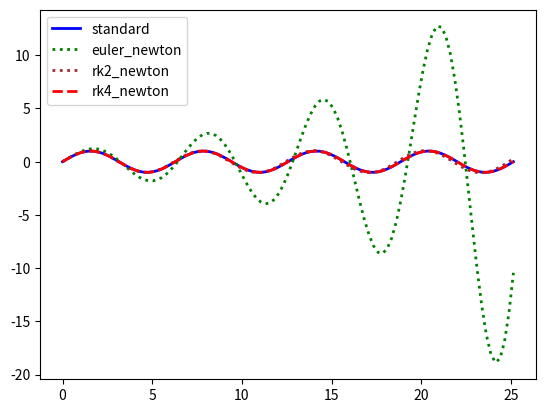

This figure's Python source:
import numpy as np
import scipy.optimize as opt
import matplotlib.pyplot as plt


L = (3**0.5)/2.  # total length of the route

N = 100 # number of time intervals
T = float(np.pi*8)  # total time elapse
dt = T/N # time interval

# Physical constants
m = 1. # mass
k = 1. #elastic constant
b = 1. #damping factor
g = 10.# gravitational accleration

def force(x,v):
    return -k*x
def move(x,v,x1,v1,deltat):
    xn = x + v1*deltat
    vn = v + force(x1,v1)/m*deltat
    return np.array([xn,vn])
def solve_euler_newton(start_pos,start_vel):
    
   x0 =start_pos
   x=x0
   v0 =start_vel
   v=v0

   track = [x0]
   dt = T/N

   for t in range(N):
       f = move(x,v,x,v,dt)
       x,v = f[0],f[1]
       track.append(x)
    
   return np.array(track)

def solve_rk2_newton(start_pos,start_vel):
    
   x0 =start_pos
   x=x0
   v0 =start_vel
   v=v0

   track = [x0]
   dt = T/N

   for t in range(N):
       x1,v1 = move(x,v,x,v,dt*0.5)
       f = move(x,v,x1,v1,dt)
       x,v = f[0],f[1]
       track.append(x)
    
   return np.array(track)

def solve_rk4_newton(start_pos,start_vel):
    
   x0 =start_pos
   x=x0
   v0 =start_vel
   v=v0

   track = [x0]
   dt = T/N

   for t in range(N):
       x1,v1 = move(x,v,x,v,dt*0.5)
       x2,v2 = move(x,v,x1,v1,dt*0.5)
       x3,v3 = move(x,v,x2,v2,dt)
       f = (move(x,v,x,v,dt) + 2*move(x,v,x1,v1,dt) + 2*move(x,v,x2,v2,dt) +move(x,v,x3,v3,dt) )/6.
       x,v = f[0],f[1]
       track.append(x)
    
   return np.array(track)

if __name__ == '__main__':
    start = L *0
    end   = L *1.0
    v0 = 1.
    t  = np.linspace(0,T,N+1)

    euler_newton = solve_euler_newton(start,v0)
    rk2_newton = solve_rk2_newton(start,v0)
    rk4_newton = solve_rk4_newton(start,v0)
    stnd = np.sin(t)
    print("rk2:"+str(np.sum((rk2_newton-stnd)**2)))
    print("rk4:"+str(np.sum((rk4_newton-stnd)**2)))
    
    plt.plot(t, stnd, color ='blue', linewidth =2, linestyle ='-',label = 'standard')
    plt.plot(t, euler_newton, color ='green', linewidth =2, linestyle =':',label = 'euler_newton')
    plt.plot(t, rk2_newton, color ='brown', linewidth =2, linestyle =':',label = 'rk2_newton')
    plt.plot(t, rk4_newton, color ='red', linewidth =2, linestyle ='--',label = 'rk4_newton')
    plt.legend(loc='upper left')
    plt.show()
